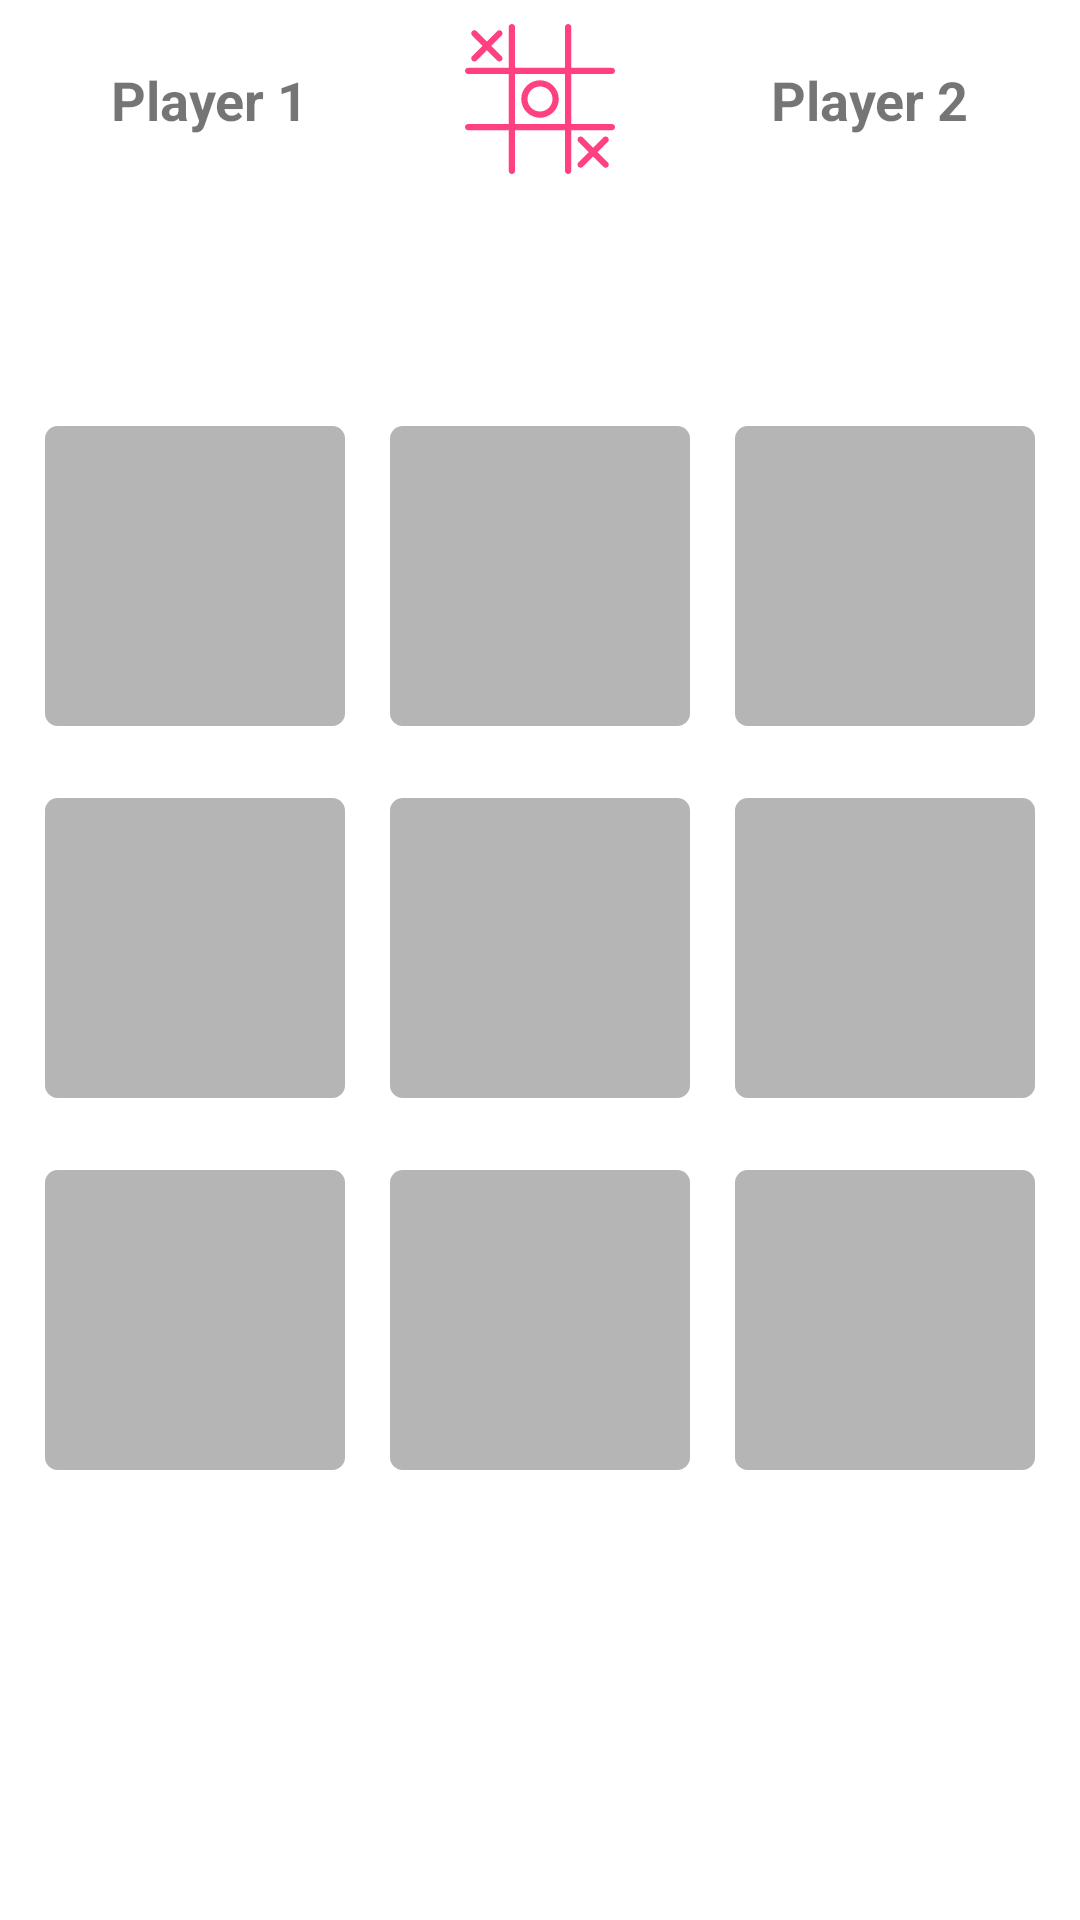

The Android layout XML behind this screen, and the referenced resources:
<!-- AndroidManifest.xml: application theme Theme.TikCaTToe -->
<!-- res/layout/content_game.xml -->
<?xml version="1.0" encoding="utf-8"?>
<androidx.constraintlayout.widget.ConstraintLayout xmlns:android="http://schemas.android.com/apk/res/android"
    xmlns:app="http://schemas.android.com/apk/res-auto"
    xmlns:tools="http://schemas.android.com/tools"
    android:layout_width="match_parent"
    android:layout_height="match_parent"
    app:layout_behavior="@string/appbar_scrolling_view_behavior"
    tools:context=".ui.GameActivity"
    tools:showIn="@layout/activity_game">

    <ImageView
        android:id="@+id/imageView8"
        android:layout_width="100dp"
        android:layout_height="100dp"
        android:onClick="casillaSeleccionada"
        android:tag="8"
        app:layout_constraintBottom_toBottomOf="@+id/imageView7"
        app:layout_constraintEnd_toEndOf="parent"
        app:layout_constraintHorizontal_bias="0.5"
        app:layout_constraintStart_toEndOf="@+id/imageView7"
        app:layout_constraintTop_toTopOf="@+id/imageView7"
        app:srcCompat="@drawable/ic_empty_square" />

    <ImageView
        android:id="@+id/imageView7"
        android:layout_width="100dp"
        android:layout_height="100dp"
        android:layout_marginTop="24dp"
        android:layout_marginBottom="8dp"
        android:onClick="casillaSeleccionada"
        android:tag="7"
        app:layout_constraintBottom_toBottomOf="parent"
        app:layout_constraintEnd_toStartOf="@+id/imageView8"
        app:layout_constraintHorizontal_bias="0.5"
        app:layout_constraintStart_toEndOf="@+id/imageView6"
        app:layout_constraintTop_toBottomOf="@+id/imageView4"
        app:srcCompat="@drawable/ic_empty_square" />

    <ImageView
        android:id="@+id/imageView6"
        android:layout_width="100dp"
        android:layout_height="100dp"
        android:onClick="casillaSeleccionada"
        android:tag="6"
        app:layout_constraintBottom_toBottomOf="@+id/imageView7"
        app:layout_constraintEnd_toStartOf="@+id/imageView7"
        app:layout_constraintHorizontal_bias="0.5"
        app:layout_constraintStart_toStartOf="parent"
        app:layout_constraintTop_toTopOf="@+id/imageView7"
        app:srcCompat="@drawable/ic_empty_square" />

    <ImageView
        android:id="@+id/imageView2"
        android:layout_width="100dp"
        android:layout_height="100dp"
        android:onClick="casillaSeleccionada"
        android:tag="2"
        app:layout_constraintBottom_toBottomOf="@+id/imageView1"
        app:layout_constraintEnd_toEndOf="parent"
        app:layout_constraintHorizontal_bias="0.5"
        app:layout_constraintStart_toEndOf="@+id/imageView1"
        app:layout_constraintTop_toTopOf="@+id/imageView1"
        app:layout_constraintVertical_bias="0.0"
        app:srcCompat="@drawable/ic_empty_square" />

    <ImageView
        android:id="@+id/imageView4"
        android:layout_width="100dp"
        android:layout_height="100dp"
        android:layout_marginTop="24dp"
        android:onClick="casillaSeleccionada"
        android:tag="4"
        app:layout_constraintBottom_toTopOf="@+id/imageView7"
        app:layout_constraintEnd_toStartOf="@+id/imageView5"
        app:layout_constraintHorizontal_bias="0.5"
        app:layout_constraintStart_toEndOf="@+id/imageView3"
        app:layout_constraintTop_toBottomOf="@+id/imageView1"
        app:srcCompat="@drawable/ic_empty_square" />

    <ImageView
        android:id="@+id/imageView3"
        android:layout_width="100dp"
        android:layout_height="100dp"
        android:onClick="casillaSeleccionada"
        android:tag="3"
        app:layout_constraintBottom_toBottomOf="@+id/imageView4"
        app:layout_constraintEnd_toStartOf="@+id/imageView4"
        app:layout_constraintHorizontal_bias="0.5"
        app:layout_constraintHorizontal_chainStyle="spread"
        app:layout_constraintStart_toStartOf="parent"
        app:layout_constraintTop_toTopOf="@+id/imageView4"
        app:srcCompat="@drawable/ic_empty_square" />

    <TextView
        android:id="@+id/textViewPlayer1"
        android:layout_width="wrap_content"
        android:layout_height="wrap_content"
        android:text="Player 1"
        android:textSize="18sp"
        android:textStyle="bold"
        app:layout_constraintBottom_toBottomOf="@+id/imageViewLogo"
        app:layout_constraintEnd_toStartOf="@+id/imageViewLogo"
        app:layout_constraintHorizontal_bias="0.5"
        app:layout_constraintStart_toStartOf="parent"
        app:layout_constraintTop_toTopOf="@+id/imageViewLogo" />

    <ImageView
        android:id="@+id/imageViewLogo"
        android:layout_width="80dp"
        android:layout_height="50dp"
        android:layout_marginTop="8dp"
        app:layout_constraintEnd_toStartOf="@+id/textViewPlayer2"
        app:layout_constraintHorizontal_bias="0.5"
        app:layout_constraintStart_toEndOf="@+id/textViewPlayer1"
        app:layout_constraintTop_toTopOf="parent"
        app:srcCompat="@drawable/ic_tic_tac_toe" />

    <TextView
        android:id="@+id/textViewPlayer2"
        android:layout_width="wrap_content"
        android:layout_height="wrap_content"
        android:text="Player 2"
        android:textSize="18sp"
        android:textStyle="bold"
        app:layout_constraintBottom_toBottomOf="@+id/imageViewLogo"
        app:layout_constraintEnd_toEndOf="parent"
        app:layout_constraintHorizontal_bias="0.5"
        app:layout_constraintStart_toEndOf="@+id/imageViewLogo"
        app:layout_constraintTop_toTopOf="@+id/imageViewLogo" />

    <ImageView
        android:id="@+id/imageView0"
        android:layout_width="100dp"
        android:layout_height="100dp"
        android:tag="0"
        app:layout_constraintEnd_toStartOf="@+id/imageView1"
        app:layout_constraintHorizontal_bias="0.5"
        app:layout_constraintHorizontal_chainStyle="spread"
        app:layout_constraintStart_toStartOf="parent"
        app:layout_constraintTop_toTopOf="@+id/imageView1"
        android:onClick="casillaSeleccionada"
        app:srcCompat="@drawable/ic_empty_square" />

    <ImageView
        android:id="@+id/imageView1"
        android:layout_width="100dp"
        android:layout_height="100dp"
        android:onClick="casillaSeleccionada"
        android:tag="1"
        app:layout_constraintBottom_toTopOf="@+id/imageView4"
        app:layout_constraintEnd_toStartOf="@+id/imageView2"
        app:layout_constraintHorizontal_bias="0.5"
        app:layout_constraintStart_toEndOf="@+id/imageView0"
        app:layout_constraintTop_toTopOf="parent"
        app:layout_constraintVertical_chainStyle="packed"
        app:srcCompat="@drawable/ic_empty_square" />

    <ImageView
        android:id="@+id/imageView5"
        android:layout_width="100dp"
        android:layout_height="100dp"
        android:onClick="casillaSeleccionada"
        android:tag="5"
        app:layout_constraintBottom_toBottomOf="@+id/imageView4"
        app:layout_constraintEnd_toEndOf="parent"
        app:layout_constraintHorizontal_bias="0.5"
        app:layout_constraintStart_toEndOf="@+id/imageView4"
        app:layout_constraintTop_toTopOf="@+id/imageView4"
        app:srcCompat="@drawable/ic_empty_square" />
</androidx.constraintlayout.widget.ConstraintLayout>
<!-- res/layout/activity_game.xml (included above) -->
<?xml version="1.0" encoding="utf-8"?>
<androidx.coordinatorlayout.widget.CoordinatorLayout xmlns:android="http://schemas.android.com/apk/res/android"
    xmlns:app="http://schemas.android.com/apk/res-auto"
    xmlns:tools="http://schemas.android.com/tools"
    android:layout_width="match_parent"
    android:layout_height="match_parent"
    tools:context=".ui.GameActivity">

    <com.google.android.material.appbar.AppBarLayout
        android:layout_width="match_parent"
        android:layout_height="wrap_content"
        android:theme="@style/Theme.TikCaTToe.AppBarOverlay">

        <androidx.appcompat.widget.Toolbar
            android:id="@+id/toolbar"
            android:layout_width="match_parent"
            android:layout_height="?attr/actionBarSize"
            android:background="?attr/colorPrimary"
            android:popupTheme="@style/Theme.TikCaTToe.PopupOverlay"/>

    </com.google.android.material.appbar.AppBarLayout>

    <include layout="@layout/content_game" />

    <com.google.android.material.floatingactionbutton.FloatingActionButton
        android:id="@+id/fab"
        android:layout_width="wrap_content"
        android:layout_height="wrap_content"
        android:layout_gravity="bottom|end"
        android:layout_margin="@dimen/fab_margin"
        app:srcCompat="@drawable/ic_exit_to_app_black_24dp"
        />

</androidx.coordinatorlayout.widget.CoordinatorLayout>
<!-- resources referenced by this layout -->
<resources>
  <!-- drawable ic_empty_square (drawable-v24) -->
  <vector android:height="24dp" android:viewportHeight="438.536"
      android:viewportWidth="438.536" android:width="24dp" xmlns:android="http://schemas.android.com/apk/res/android">
      <path android:fillColor="@color/gray_primary" android:pathData="M433.113,5.424C429.496,1.807 425.215,0 420.267,0H18.276C13.324,0 9.041,1.807 5.425,5.424C1.808,9.04 0.001,13.322 0.001,18.271v401.991c0,4.948 1.807,9.233 5.424,12.847c3.619,3.614 7.902,5.428 12.851,5.428h401.991c4.948,0 9.229,-1.813 12.847,-5.428c3.614,-3.613 5.421,-7.898 5.421,-12.847V18.271C438.534,13.319 436.73,9.04 433.113,5.424z"/>
  </vector>
  <!-- drawable ic_tic_tac_toe: vector/xml drawable (drawable-v24, 2399 chars, omitted) -->
  <style name="Theme.TikCaTToe.AppBarOverlay" parent="ThemeOverlay.AppCompat.Dark.ActionBar" />
  <style name="Theme.TikCaTToe.PopupOverlay" parent="ThemeOverlay.AppCompat.Light" />
  <style name="Theme.TikCaTToe" parent="Theme.MaterialComponents.DayNight.NoActionBar">
          
          <item name="colorPrimary">@color/pinkDark_primary</item>
          <item name="colorPrimaryVariant">@color/gray_primary</item>
          <item name="colorOnPrimary">@color/white</item>
          
          <item name="colorSecondary">@color/pinkLight</item>
          <item name="colorSecondaryVariant">@color/gray_second</item>
          <item name="colorOnSecondary">@color/black</item>
          
          <item name="android:statusBarColor" tools:targetApi="l">?attr/colorPrimary</item>
          
      </style>
  <color name="gray_primary">#B5B5B5</color>
  <color name="pinkDark_primary">#5c007a</color>
  <color name="white">#FFFFFFFF</color>
  <color name="pinkLight">#c158dc</color>
  <color name="gray_second">#7E7E7E</color>
  <color name="black">#FF000000</color>
</resources>
